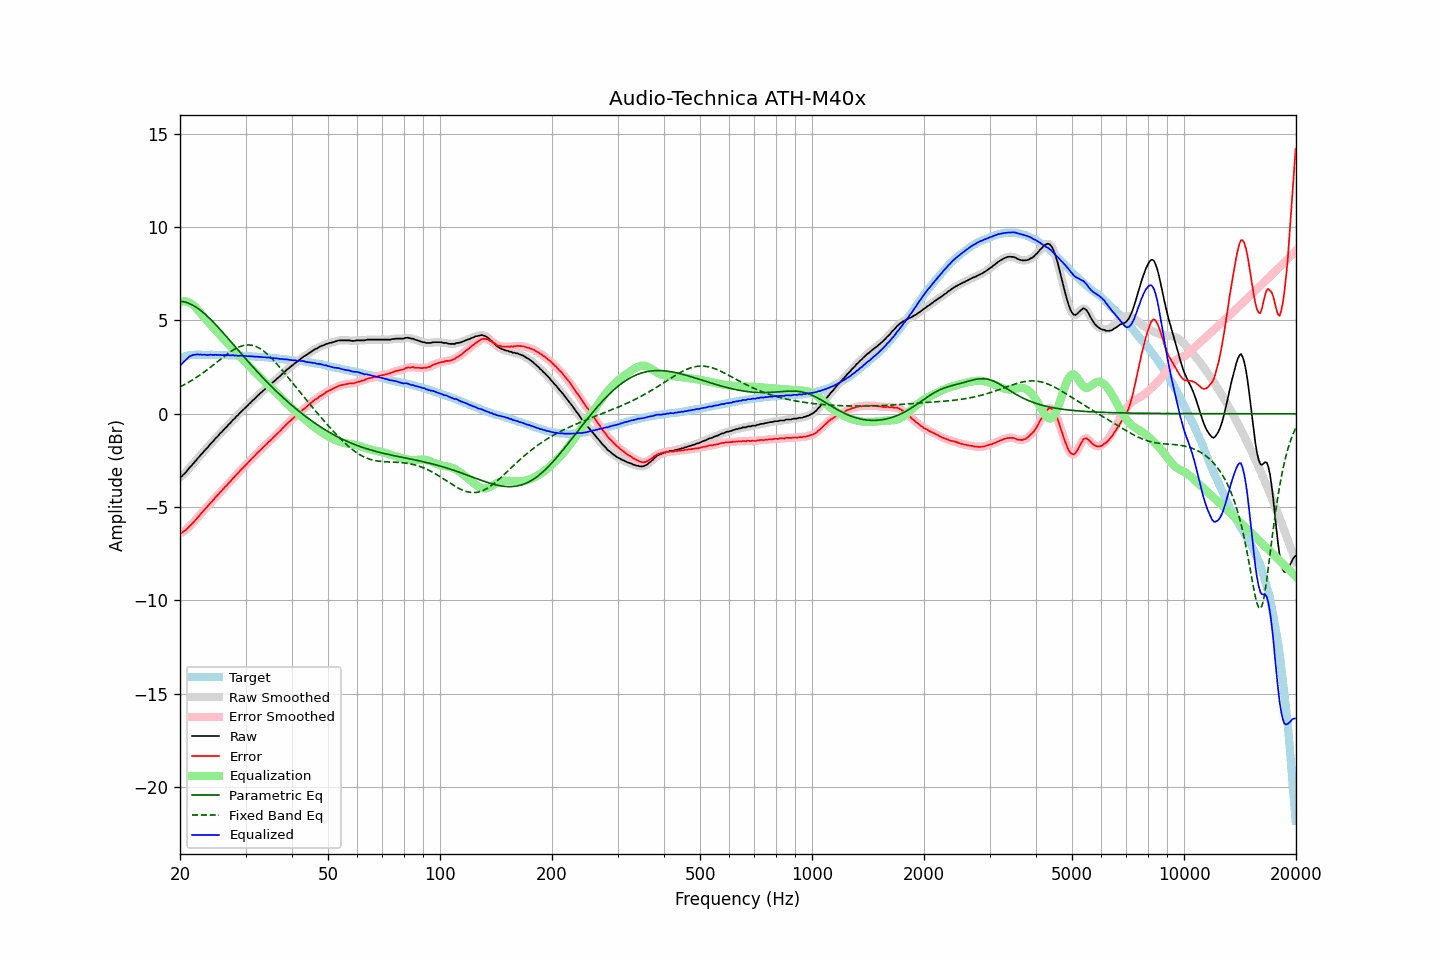

The table this chart was drawn from, first rows:
frequency, raw, error, smoothed, error_smoothed, equalization, parametric_eq, fixed_band_eq, equalized_raw, equalized_smoothed, target
20.00, -3.40, -6.39, -3.40, -6.39, 5.98, 6.03, 1.44, 2.59, 2.58, 2.99
20.20, -3.36, -6.38, -3.34, -6.36, 6.01, 6.02, 1.49, 2.65, 2.66, 3.02
20.40, -3.27, -6.31, -3.27, -6.32, 6.02, 6.01, 1.53, 2.75, 2.75, 3.05
20.61, -3.19, -6.26, -3.19, -6.26, 6.02, 5.99, 1.57, 2.83, 2.83, 3.07
20.81, -3.10, -6.19, -3.09, -6.19, 6.01, 5.96, 1.62, 2.91, 2.92, 3.10
21.02, -2.99, -6.11, -2.99, -6.11, 5.99, 5.93, 1.67, 3.00, 3.00, 3.13
21.23, -2.88, -6.01, -2.89, -6.03, 5.95, 5.89, 1.72, 3.07, 3.06, 3.14
21.44, -2.80, -5.94, -2.79, -5.94, 5.90, 5.85, 1.77, 3.11, 3.11, 3.15
21.66, -2.69, -5.84, -2.69, -5.85, 5.84, 5.81, 1.82, 3.15, 3.14, 3.16
21.87, -2.60, -5.75, -2.59, -5.75, 5.76, 5.76, 1.88, 3.16, 3.17, 3.16
22.09, -2.50, -5.66, -2.49, -5.66, 5.67, 5.71, 1.93, 3.17, 3.18, 3.17
22.31, -2.39, -5.55, -2.39, -5.56, 5.57, 5.65, 1.99, 3.18, 3.18, 3.16
22.54, -2.30, -5.46, -2.29, -5.46, 5.47, 5.59, 2.05, 3.17, 3.17, 3.16
22.76, -2.19, -5.35, -2.20, -5.36, 5.36, 5.52, 2.11, 3.17, 3.17, 3.16
22.99, -2.11, -5.26, -2.10, -5.25, 5.26, 5.45, 2.17, 3.15, 3.16, 3.15
23.22, -2.00, -5.15, -2.00, -5.16, 5.16, 5.38, 2.23, 3.16, 3.16, 3.15
23.45, -1.91, -5.06, -1.91, -5.07, 5.06, 5.30, 2.30, 3.16, 3.15, 3.15
23.69, -1.83, -4.98, -1.81, -4.97, 4.97, 5.23, 2.36, 3.14, 3.15, 3.15
23.92, -1.72, -4.87, -1.72, -4.87, 4.87, 5.14, 2.43, 3.15, 3.15, 3.15
24.16, -1.61, -4.77, -1.62, -4.78, 4.78, 5.06, 2.50, 3.17, 3.15, 3.16
24.40, -1.53, -4.69, -1.52, -4.68, 4.68, 4.97, 2.56, 3.15, 3.16, 3.16
24.65, -1.44, -4.59, -1.43, -4.58, 4.58, 4.89, 2.63, 3.15, 3.16, 3.15
24.89, -1.33, -4.48, -1.34, -4.49, 4.49, 4.79, 2.70, 3.16, 3.15, 3.15
25.14, -1.25, -4.40, -1.24, -4.39, 4.39, 4.70, 2.77, 3.15, 3.15, 3.15
25.39, -1.16, -4.31, -1.15, -4.30, 4.30, 4.61, 2.84, 3.14, 3.15, 3.15
25.65, -1.05, -4.20, -1.06, -4.21, 4.20, 4.51, 2.91, 3.16, 3.14, 3.15
25.91, -0.98, -4.12, -0.97, -4.11, 4.11, 4.42, 2.98, 3.13, 3.15, 3.14
26.16, -0.88, -4.01, -0.88, -4.02, 4.02, 4.32, 3.04, 3.14, 3.14, 3.14
26.43, -0.78, -3.92, -0.79, -3.92, 3.93, 4.22, 3.11, 3.15, 3.14, 3.14
26.69, -0.71, -3.84, -0.69, -3.83, 3.83, 4.12, 3.18, 3.12, 3.14, 3.14
26.96, -0.60, -3.73, -0.61, -3.75, 3.74, 4.03, 3.24, 3.14, 3.13, 3.14
27.23, -0.52, -3.65, -0.51, -3.65, 3.65, 3.93, 3.30, 3.13, 3.13, 3.14
27.50, -0.43, -3.56, -0.42, -3.55, 3.55, 3.83, 3.36, 3.12, 3.13, 3.13
27.77, -0.32, -3.44, -0.33, -3.46, 3.46, 3.73, 3.41, 3.14, 3.13, 3.12
28.05, -0.26, -3.38, -0.24, -3.36, 3.37, 3.63, 3.46, 3.11, 3.12, 3.12
28.33, -0.15, -3.26, -0.16, -3.27, 3.27, 3.53, 3.51, 3.13, 3.12, 3.11
28.62, -0.08, -3.19, -0.07, -3.18, 3.18, 3.43, 3.55, 3.10, 3.11, 3.11
28.90, 0.02, -3.09, 0.02, -3.09, 3.09, 3.33, 3.59, 3.11, 3.11, 3.11
29.19, 0.11, -2.99, 0.11, -3.00, 3.00, 3.23, 3.62, 3.11, 3.11, 3.10
29.48, 0.19, -2.92, 0.20, -2.91, 2.91, 3.13, 3.65, 3.10, 3.11, 3.11
29.78, 0.27, -2.83, 0.27, -2.83, 2.82, 3.03, 3.67, 3.09, 3.10, 3.10
30.08, 0.36, -2.74, 0.36, -2.74, 2.73, 2.93, 3.68, 3.10, 3.09, 3.10
30.38, 0.43, -2.65, 0.44, -2.65, 2.65, 2.83, 3.68, 3.08, 3.08, 3.09
30.68, 0.53, -2.55, 0.52, -2.56, 2.56, 2.73, 3.68, 3.09, 3.08, 3.08
30.99, 0.60, -2.47, 0.61, -2.47, 2.47, 2.64, 3.68, 3.07, 3.08, 3.07
31.30, 0.70, -2.37, 0.69, -2.38, 2.38, 2.54, 3.66, 3.08, 3.07, 3.07
31.61, 0.77, -2.30, 0.78, -2.29, 2.29, 2.45, 3.64, 3.06, 3.07, 3.07
31.93, 0.86, -2.20, 0.86, -2.20, 2.20, 2.35, 3.61, 3.06, 3.06, 3.06
32.24, 0.94, -2.10, 0.94, -2.11, 2.11, 2.26, 3.57, 3.06, 3.06, 3.05
32.57, 1.02, -2.03, 1.02, -2.02, 2.03, 2.17, 3.53, 3.05, 3.05, 3.05
32.89, 1.10, -1.94, 1.10, -1.94, 1.94, 2.07, 3.48, 3.05, 3.04, 3.05
33.22, 1.17, -1.86, 1.18, -1.86, 1.86, 1.98, 3.42, 3.03, 3.03, 3.03
33.55, 1.25, -1.78, 1.25, -1.78, 1.77, 1.89, 3.36, 3.03, 3.03, 3.03
33.89, 1.33, -1.69, 1.33, -1.69, 1.69, 1.80, 3.29, 3.02, 3.02, 3.02
34.23, 1.40, -1.62, 1.41, -1.61, 1.61, 1.71, 3.22, 3.01, 3.02, 3.02
34.57, 1.49, -1.51, 1.48, -1.53, 1.53, 1.63, 3.14, 3.02, 3.01, 3.01
34.92, 1.55, -1.44, 1.55, -1.45, 1.45, 1.54, 3.06, 3.00, 3.00, 3.00
35.27, 1.62, -1.37, 1.63, -1.36, 1.36, 1.45, 2.97, 2.98, 2.99, 2.99
35.62, 1.70, -1.28, 1.70, -1.28, 1.28, 1.37, 2.88, 2.98, 2.98, 2.98
35.97, 1.77, -1.20, 1.78, -1.20, 1.20, 1.28, 2.79, 2.97, 2.97, 2.97
... 635 more rows
